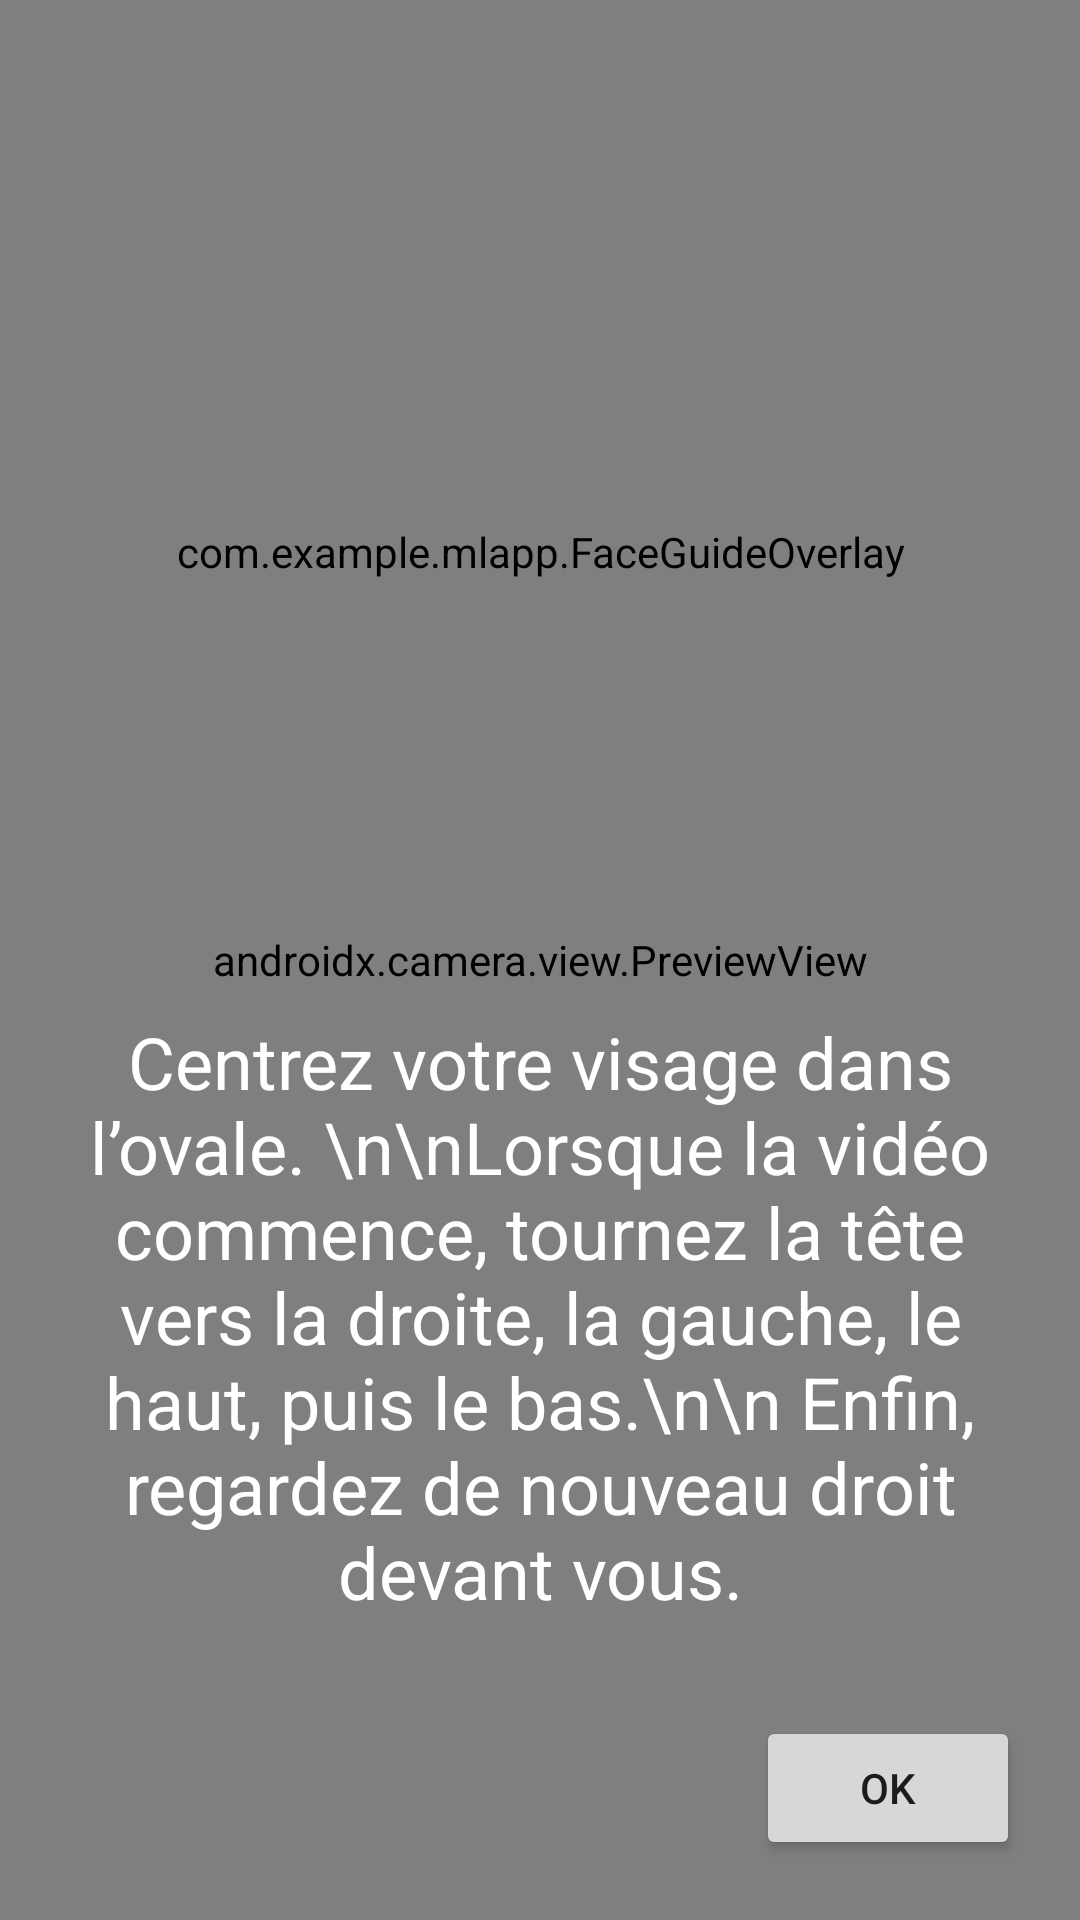

Reconstruct the res/layout file that produces this screen, plus the resources it refers to.
<!-- AndroidManifest.xml: application theme Theme.LPlateApp -->
<!-- res/layout/activity_face.xml -->
<?xml version="1.0" encoding="utf-8"?>
<layout
    xmlns:android="http://schemas.android.com/apk/res/android"
    xmlns:app="http://schemas.android.com/apk/res-auto"
    xmlns:tools="http://schemas.android.com/tools">

    <LinearLayout
        android:layout_width="match_parent"
        android:layout_height="match_parent"
        android:orientation="vertical">

        <androidx.constraintlayout.widget.ConstraintLayout
            android:id="@+id/normal_section"
            android:layout_width="match_parent"
            android:layout_height="match_parent"
            android:visibility="gone">

            <com.google.android.material.button.MaterialButton
                android:id="@+id/back"
                android:layout_width="60dp"
                android:layout_height="60dp"
                android:backgroundTint="#000000"
                app:icon="@drawable/back"
                app:iconSize="40dp"
                app:iconTint="@android:color/white"
                app:cornerRadius="30dp"
                app:layout_constraintStart_toStartOf="parent"
                app:layout_constraintTop_toTopOf="parent"
                android:layout_margin="20dp"
                android:padding="10dp" />

            <ImageView
                android:id="@+id/patient_photo"
                android:layout_width="200dp"
                android:layout_height="200dp"
                app:layout_constraintTop_toTopOf="parent"
                app:layout_constraintStart_toStartOf="parent"
                app:layout_constraintEnd_toEndOf="parent"
                app:layout_constraintBottom_toTopOf="@id/current_photo"
                android:layout_marginTop="20dp"
                />
            <TextView
                android:id="@+id/name"
                android:layout_width="wrap_content"
                android:layout_height="wrap_content"
                app:layout_constraintTop_toBottomOf="@id/patient_photo"
                app:layout_constraintStart_toStartOf="parent"
                app:layout_constraintEnd_toEndOf="parent"
                android:textSize="30dp"
                />
            <ImageView
                android:id="@+id/current_photo"
                android:layout_width="200dp"
                android:layout_height="200dp"
                app:layout_constraintTop_toBottomOf="@id/patient_photo"
                app:layout_constraintStart_toStartOf="parent"
                app:layout_constraintEnd_toEndOf="parent"
                app:layout_constraintBottom_toTopOf="@id/take_photo"
                />
            <TextView
                android:id="@+id/output"
                android:layout_width="wrap_content"
                android:layout_height="wrap_content"
                app:layout_constraintTop_toBottomOf="@id/current_photo"
                app:layout_constraintStart_toStartOf="parent"
                app:layout_constraintEnd_toEndOf="parent"
                android:textSize="30dp"
                />

            <Button
                android:id="@+id/take_photo"
                android:layout_height="wrap_content"
                android:layout_width="wrap_content"
                android:text="Take a photo"
                app:layout_constraintStart_toStartOf="parent"
                app:layout_constraintBottom_toBottomOf="parent"
                app:layout_constraintEnd_toEndOf="parent"
                android:layout_margin="50dp"
                />
        </androidx.constraintlayout.widget.ConstraintLayout>

        
        <androidx.constraintlayout.widget.ConstraintLayout
            android:id="@+id/video_section"
            android:layout_width="match_parent"
            android:layout_height="match_parent"
            android:visibility="visible">

            
            <androidx.camera.view.PreviewView
                android:id="@+id/previewView"
                android:layout_width="match_parent"
                android:layout_height="match_parent" />

            
            <com.example.mlapp.FaceGuideOverlay
                android:id="@+id/overlayOval"
                android:layout_width="wrap_content"
                android:layout_height="wrap_content"
                app:layout_constraintTop_toTopOf="parent"
                app:layout_constraintStart_toStartOf="parent"
                app:layout_constraintEnd_toEndOf="parent"
                app:layout_constraintBottom_toTopOf="@id/instructionText"
                android:layout_marginTop="30dp"
                />

            
            <TextView
                android:id="@+id/instructionText"
                android:layout_width="wrap_content"
                android:layout_height="wrap_content"
                android:text="Centrez votre visage dans l’ovale. \n\nLorsque la vidéo commence, tournez la tête vers la droite, la gauche, le haut, puis le bas.\n\n Enfin, regardez de nouveau droit devant vous."
                android:textColor="@color/white"
                android:textAlignment="center"
                android:textSize="24dp"
                android:paddingStart="20dp"
                android:paddingEnd="20dp"
                android:paddingBottom="100dp"
                app:layout_constraintBottom_toBottomOf="parent"
                app:layout_constraintStart_toStartOf="parent"
                app:layout_constraintEnd_toEndOf="parent" />
            <Button
                android:id="@+id/ok"
                android:layout_width="wrap_content"
                android:layout_height="wrap_content"
                android:text="OK"
                app:layout_constraintBottom_toBottomOf="parent"
                app:layout_constraintEnd_toEndOf="parent"
                android:layout_marginBottom="20dp"
                android:layout_marginEnd="20dp"/>
        </androidx.constraintlayout.widget.ConstraintLayout>
    </LinearLayout>



</layout>
<!-- resources referenced by this layout -->
<resources>
  <style name="Theme.LPlateApp" parent="Theme.MaterialComponents.DayNight.DarkActionBar">
          
          <item name="colorPrimary">@color/purple_500</item>
          <item name="colorPrimaryVariant">@color/purple_700</item>
          <item name="colorOnPrimary">@color/white</item>
          
          <item name="colorSecondary">@color/teal_200</item>
          <item name="colorSecondaryVariant">@color/teal_700</item>
          <item name="colorOnSecondary">@color/black</item>
      </style>
  <!-- not gathered from this repository: default colours our renderer supplied (Android Studio template values) -->
  <color name="purple_500">#FF6200EE</color>
  <color name="purple_700">#FF3700B3</color>
  <color name="teal_200">#FF03DAC5</color>
  <color name="teal_700">#FF018786</color>
  <color name="black">#FF000000</color>
  <color name="white">#FFFFFFFF</color>
</resources>
